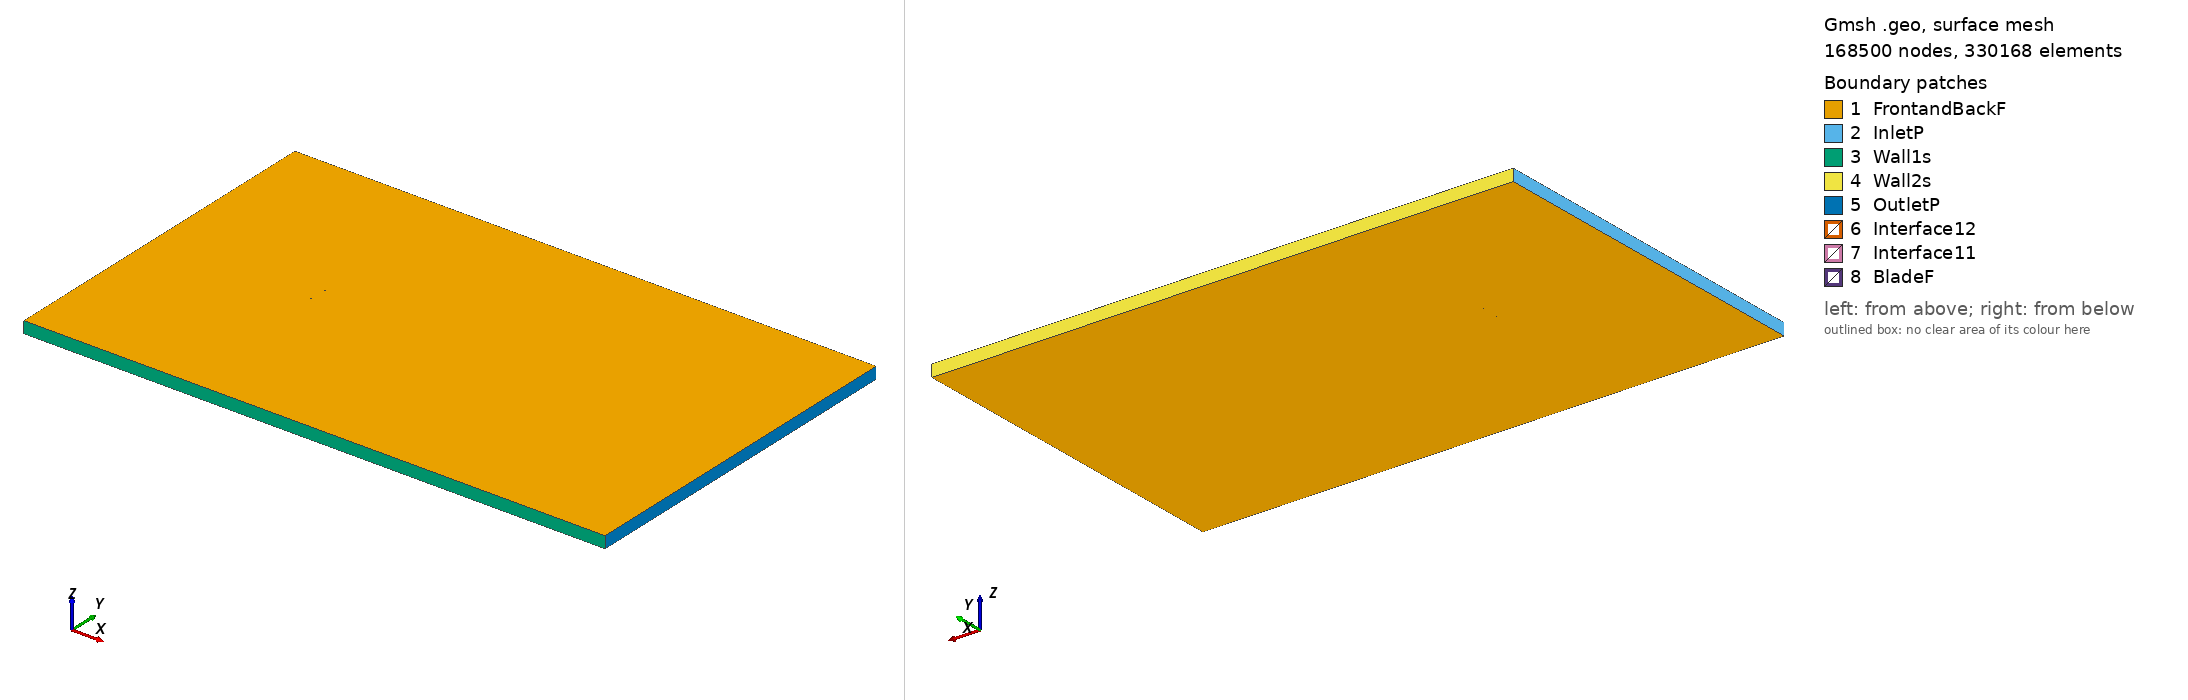

Gmsh geometry script, surface-meshed: 168500 nodes, 330168 surface elements. Boundary patches (legend numbers): 1 FrontandBackF, 2 InletP, 3 Wall1s, 4 Wall2s, 5 OutletP, 6 Interface12, 7 Interface11, 8 BladeF. Left view from above one corner, right view from below the opposite corner. Legend entries are the model's physical surfaces. The drawing asked Gmsh for element sizes between 1% and 20% of the model's largest extent; the script's own settings can give other sizes.

=== ah81k144wfklappe_tsr_3.0284_aoa_-0.35751.geo (drawn) ===
SetFactory("OpenCASCADE");

Point(1) = {0.074994, 0.733334, 0, 1.0};
Point(2) = {0.073661, 0.733508, 0, 1.0};
Point(3) = {0.071900, 0.733650, 0, 1.0};
Point(4) = {0.069836, 0.733892, 0, 1.0};
Point(5) = {0.067479, 0.734081, 0, 1.0};
Point(6) = {0.064837, 0.734472, 0, 1.0};
Point(7) = {0.061926, 0.734810, 0, 1.0};
Point(8) = {0.058752, 0.735248, 0, 1.0};
Point(9) = {0.055334, 0.735532, 0, 1.0};
Point(10) = {0.051684, 0.736018, 0, 1.0};
Point(11) = {0.047819, 0.736504, 0, 1.0};
Point(12) = {0.043754, 0.737037, 0, 1.0};
Point(13) = {0.039506, 0.737674, 0, 1.0};
Point(14) = {0.035095, 0.738205, 0, 1.0};
Point(15) = {0.030541, 0.738788, 0, 1.0};
Point(16) = {0.025860, 0.739421, 0, 1.0};
Point(17) = {0.021074, 0.740155, 0, 1.0};
Point(18) = {0.016204, 0.740888, 0, 1.0};
Point(19) = {0.011268, 0.741621, 0, 1.0};
Point(20) = {0.006291, 0.742201, 0, 1.0};
Point(21) = {0.001293, 0.742933, 0, 1.0};
Point(22) = {-0.003706, 0.743666, 0, 1.0};
Point(23) = {-0.008683, 0.744398, 0, 1.0};
Point(24) = {-0.013618, 0.745029, 0, 1.0};
Point(25) = {-0.018489, 0.745762, 0, 1.0};
Point(26) = {-0.023275, 0.746496, 0, 1.0};
Point(27) = {-0.027956, 0.747197, 0, 1.0};
Point(28) = {-0.032512, 0.748051, 0, 1.0};
Point(29) = {-0.036925, 0.748857, 0, 1.0};
Point(30) = {-0.041173, 0.749512, 0, 1.0};
Point(31) = {-0.045237, 0.749882, 0, 1.0};
Point(32) = {-0.049100, 0.750000, 0, 1.0};
Point(33) = {-0.052745, 0.749719, 0, 1.0};
Point(34) = {-0.056158, 0.749136, 0, 1.0};
Point(35) = {-0.059323, 0.748256, 0, 1.0};
Point(36) = {-0.062225, 0.747116, 0, 1.0};
Point(37) = {-0.064857, 0.745954, 0, 1.0};
Point(38) = {-0.067203, 0.744326, 0, 1.0};
Point(39) = {-0.069254, 0.742556, 0, 1.0};
Point(40) = {-0.071003, 0.740705, 0, 1.0};
Point(41) = {-0.072441, 0.738814, 0, 1.0};
Point(42) = {-0.073564, 0.736913, 0, 1.0};
Point(43) = {-0.074366, 0.735013, 0, 1.0};
Point(44) = {-0.074843, 0.732963, 0, 1.0};
Point(45) = {-0.074999, 0.731664, 0, 1.0};
Point(46) = {-0.074829, 0.730691, 0, 1.0};
Point(47) = {-0.074327, 0.728813, 0, 1.0};
Point(48) = {-0.073503, 0.727258, 0, 1.0};
Point(49) = {-0.072360, 0.725861, 0, 1.0};
Point(50) = {-0.070902, 0.724495, 0, 1.0};
Point(51) = {-0.069133, 0.723165, 0, 1.0};
Point(52) = {-0.067063, 0.721944, 0, 1.0};
Point(53) = {-0.064699, 0.720716, 0, 1.0};
Point(54) = {-0.062053, 0.719601, 0, 1.0};
Point(55) = {-0.059137, 0.718522, 0, 1.0};
Point(56) = {-0.055961, 0.717539, 0, 1.0};
Point(57) = {-0.052539, 0.716780, 0, 1.0};
Point(58) = {-0.048890, 0.716366, 0, 1.0};
Point(59) = {-0.045028, 0.716533, 0, 1.0};
Point(60) = {-0.040970, 0.716988, 0, 1.0};
Point(61) = {-0.036731, 0.717753, 0, 1.0};
Point(62) = {-0.032329, 0.718583, 0, 1.0};
Point(63) = {-0.027782, 0.719399, 0, 1.0};
Point(64) = {-0.023111, 0.720219, 0, 1.0};
Point(65) = {-0.018335, 0.721065, 0, 1.0};
Point(66) = {-0.013474, 0.721932, 0, 1.0};
Point(67) = {-0.008548, 0.722786, 0, 1.0};
Point(68) = {-0.003581, 0.723710, 0, 1.0};
Point(69) = {0.001408, 0.724505, 0, 1.0};
Point(70) = {0.006397, 0.725197, 0, 1.0};
Point(71) = {0.011365, 0.726044, 0, 1.0};
Point(72) = {0.016293, 0.726634, 0, 1.0};
Point(73) = {0.021154, 0.727377, 0, 1.0};
Point(74) = {0.025932, 0.727967, 0, 1.0};
Point(75) = {0.030605, 0.728455, 0, 1.0};
Point(76) = {0.035153, 0.729042, 0, 1.0};
Point(77) = {0.039558, 0.729369, 0, 1.0};
Point(78) = {0.043799, 0.729832, 0, 1.0};
Point(79) = {0.047858, 0.730247, 0, 1.0};
Point(80) = {0.051718, 0.730612, 0, 1.0};
Point(81) = {0.055363, 0.730926, 0, 1.0};
Point(82) = {0.058778, 0.731199, 0, 1.0};
Point(83) = {0.061947, 0.731439, 0, 1.0};
Point(84) = {0.064856, 0.731468, 0, 1.0};
Point(85) = {0.067495, 0.731535, 0, 1.0};
Point(86) = {0.069851, 0.731601, 0, 1.0};
Point(87) = {0.071912, 0.731715, 0, 1.0};
Point(88) = {0.073672, 0.731778, 0, 1.0};
Point(89) = {0.075003, 0.731831, 0, 1.0};
Point(90) = {-0.074994, -0.733334, 0, 1.0};
Point(91) = {-0.073661, -0.733508, 0, 1.0};
Point(92) = {-0.071900, -0.733650, 0, 1.0};
Point(93) = {-0.069836, -0.733892, 0, 1.0};
Point(94) = {-0.067479, -0.734081, 0, 1.0};
Point(95) = {-0.064837, -0.734472, 0, 1.0};
Point(96) = {-0.061926, -0.734810, 0, 1.0};
Point(97) = {-0.058752, -0.735248, 0, 1.0};
Point(98) = {-0.055334, -0.735532, 0, 1.0};
Point(99) = {-0.051684, -0.736018, 0, 1.0};
Point(100) = {-0.047819, -0.736504, 0, 1.0};
Point(101) = {-0.043754, -0.737037, 0, 1.0};
Point(102) = {-0.039506, -0.737674, 0, 1.0};
Point(103) = {-0.035095, -0.738205, 0, 1.0};
Point(104) = {-0.030541, -0.738788, 0, 1.0};
Point(105) = {-0.025860, -0.739421, 0, 1.0};
Point(106) = {-0.021074, -0.740155, 0, 1.0};
Point(107) = {-0.016204, -0.740888, 0, 1.0};
Point(108) = {-0.011268, -0.741621, 0, 1.0};
Point(109) = {-0.006291, -0.742201, 0, 1.0};
Point(110) = {-0.001293, -0.742933, 0, 1.0};
Point(111) = {0.003706, -0.743666, 0, 1.0};
Point(112) = {0.008683, -0.744398, 0, 1.0};
Point(113) = {0.013618, -0.745029, 0, 1.0};
Point(114) = {0.018489, -0.745762, 0, 1.0};
Point(115) = {0.023275, -0.746496, 0, 1.0};
Point(116) = {0.027956, -0.747197, 0, 1.0};
Point(117) = {0.032512, -0.748051, 0, 1.0};
Point(118) = {0.036925, -0.748857, 0, 1.0};
Point(119) = {0.041173, -0.749512, 0, 1.0};
Point(120) = {0.045237, -0.749882, 0, 1.0};
Point(121) = {0.049100, -0.750000, 0, 1.0};
Point(122) = {0.052745, -0.749719, 0, 1.0};
Point(123) = {0.056158, -0.749136, 0, 1.0};
Point(124) = {0.059323, -0.748256, 0, 1.0};
Point(125) = {0.062225, -0.747116, 0, 1.0};
Point(126) = {0.064857, -0.745954, 0, 1.0};
Point(127) = {0.067203, -0.744326, 0, 1.0};
Point(128) = {0.069254, -0.742556, 0, 1.0};
Point(129) = {0.071003, -0.740705, 0, 1.0};
Point(130) = {0.072441, -0.738814, 0, 1.0};
Point(131) = {0.073564, -0.736913, 0, 1.0};
Point(132) = {0.074366, -0.735013, 0, 1.0};
Point(133) = {0.074843, -0.732963, 0, 1.0};
Point(134) = {0.074999, -0.731664, 0, 1.0};
Point(135) = {0.074829, -0.730691, 0, 1.0};
Point(136) = {0.074327, -0.728813, 0, 1.0};
Point(137) = {0.073503, -0.727258, 0, 1.0};
Point(138) = {0.072360, -0.725861, 0, 1.0};
Point(139) = {0.070902, -0.724495, 0, 1.0};
Point(140) = {0.069133, -0.723165, 0, 1.0};
Point(141) = {0.067063, -0.721944, 0, 1.0};
Point(142) = {0.064699, -0.720716, 0, 1.0};
Point(143) = {0.062053, -0.719601, 0, 1.0};
Point(144) = {0.059137, -0.718522, 0, 1.0};
Point(145) = {0.055961, -0.717539, 0, 1.0};
Point(146) = {0.052539, -0.716780, 0, 1.0};
Point(147) = {0.048890, -0.716366, 0, 1.0};
Point(148) = {0.045028, -0.716533, 0, 1.0};
Point(149) = {0.040970, -0.716988, 0, 1.0};
Point(150) = {0.036731, -0.717753, 0, 1.0};
Point(151) = {0.032329, -0.718583, 0, 1.0};
Point(152) = {0.027782, -0.719399, 0, 1.0};
Point(153) = {0.023111, -0.720219, 0, 1.0};
Point(154) = {0.018335, -0.721065, 0, 1.0};
Point(155) = {0.013474, -0.721932, 0, 1.0};
Point(156) = {0.008548, -0.722786, 0, 1.0};
Point(157) = {0.003581, -0.723710, 0, 1.0};
Point(158) = {-0.001408, -0.724505, 0, 1.0};
Point(159) = {-0.006397, -0.725197, 0, 1.0};
Point(160) = {-0.011365, -0.726044, 0, 1.0};
Point(161) = {-0.016293, -0.726634, 0, 1.0};
Point(162) = {-0.021154, -0.727377, 0, 1.0};
Point(163) = {-0.025932, -0.727967, 0, 1.0};
Point(164) = {-0.030605, -0.728455, 0, 1.0};
Point(165) = {-0.035153, -0.729042, 0, 1.0};
Point(166) = {-0.039558, -0.729369, 0, 1.0};
Point(167) = {-0.043799, -0.729832, 0, 1.0};
Point(168) = {-0.047858, -0.730247, 0, 1.0};
Point(169) = {-0.051718, -0.730612, 0, 1.0};
Point(170) = {-0.055363, -0.730926, 0, 1.0};
Point(171) = {-0.058778, -0.731199, 0, 1.0};
Point(172) = {-0.061947, -0.731439, 0, 1.0};
Point(173) = {-0.064856, -0.731468, 0, 1.0};
Point(174) = {-0.067495, -0.731535, 0, 1.0};
Point(175) = {-0.069851, -0.731601, 0, 1.0};
Point(176) = {-0.071912, -0.731715, 0, 1.0};
Point(177) = {-0.073672, -0.731778, 0, 1.0};
Point(178) = {-0.075003, -0.731831, 0, 1.0};

// Lines: first blade (splines 1-4)
Spline(1) = {1:29};
Spline(2) = {29:61};
Spline(3) = {61:89};
Spline(4) = {89,1};

// Lines: second blade (splines 5-8)
Spline(5) = {90:118};
Spline(6) = {118:150};
Spline(7) = {150:178};
Spline(8) = {178,90};

// Outer domain (points 20001-4 and lines)
Point(179) = {-13.50000000, -15.00000000, 0, 1.0};
Point(180) = {-13.50000000, 15.00000000, 0, 1.0};
Point(181) = {36.00000000, 15.00000000, 0, 1.0};
Point(182) = {36.00000000, -15.00000000, 0, 1.0};
Line(11) = {179, 180};
Line(12) = {180, 181};
Line(13) = {181, 182};
Line(14) = {179, 182};

// Interface (between moving and stationary domain) (circles)
Circle(9) = {0, 0, 0, 0.80000000, 0, 2*Pi};
Circle(10) = {0, 0, 0, 0.80000000, 0, 2*Pi};

// Loops collect Lines/Splines/etc (blade1, blade2, domain, first circle)
Line Loop(1) = {1:4};
Line Loop(2) = {5:8};
Line Loop(3) = {11,12,13,-14};
Line Loop(4) = {9};

// BooleanDifference cuts out the circle/interface from the domain
Plane Surface(1) = {3};
Plane Surface(2) = {4};
BooleanDifference{ Surface{1}; Delete;}{ Surface{2}; Delete;}

// This one cuts out the blades from the inner circle/interface
Line Loop(6) = {10};
Plane Surface(5) = {6};
Plane Surface(6) = {1};
Plane Surface(7) = {2};
BooleanDifference{ Surface{5}; Delete;}{ Surface{6,7}; Delete;}

// extrude to 3rd dimension
Extrude {0, 0, 1} {Surface{1}; Surface{5}; Layers{1}; Recombine;}

// Physical Surfaces are the named boundaries (patches)
Physical Surface("Interface11") = {12};
Physical Surface("Interface12") = {10};

// sides of domain
Physical Surface("InletP") = {6};
Physical Surface("OutletP") = {9};

// top and bottom of domain
Physical Surface("Wall1s") = {7};
Physical Surface("Wall2s") = {8};

// Check FrontandBackF by ensuring there is nothing in the 3rd dimension
Physical Surface("FrontandBackF") = {1,11,5,21};
Physical Surface("BladeF") = {13:20};
Physical Volume("Turbine") = {2};
Physical Volume("Farfield") = {1};

// settings for airfoil boundary layer
Field[1] = BoundaryLayer;
Field[1].EdgesList = {1:8};
Field[1].hwall_n = 1e-3;
Field[1].thickness = 1.5e-2;
Field[1].ratio = 1.05;
Field[1].Quads = 1;
BoundaryLayer Field = 1;

// control points for mesh (blade and interface)
// floor((arc length / 1.5mm)/ 6) -> Transfinite Line
Transfinite Line {1,2,3,5,6,7} = 35 Using Progression 1;
Transfinite Line {4,8} = 2 Using Progression 1;
Transfinite Line {9, 15} = 800 Using Progression 1;

// For more information on gmsh syntax, visit http://gmsh.info/doc/texinfo/gmsh.html
